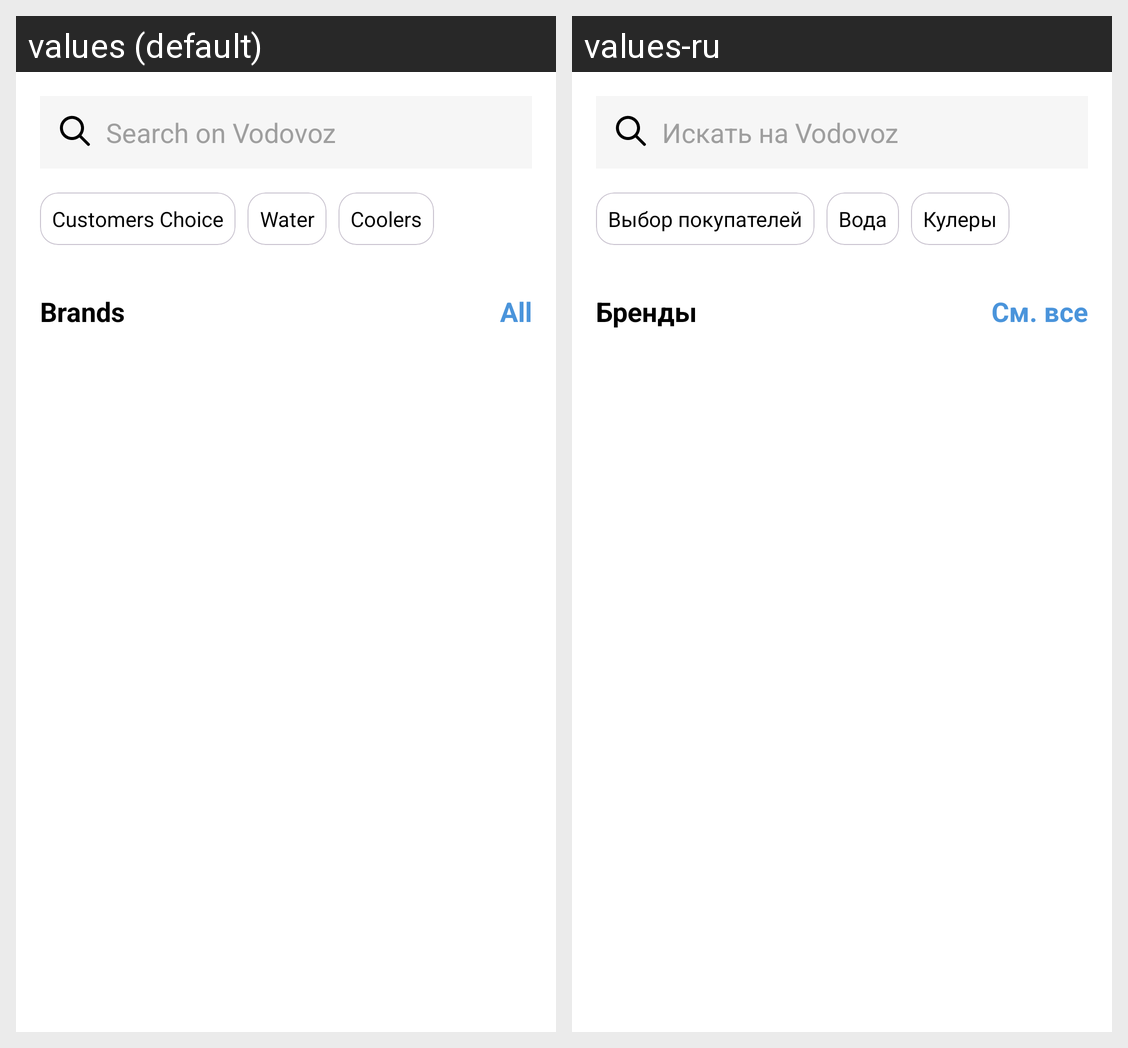

Translations of the strings shown on this Android screen, per locale in the grid:
Android screen res/layout/fragment_home.xml rendered under 2 locales, left to right: values (default), values-ru. Device: Nexus 5 (rendered at 1080×1920; each locale shown at half size, 540×960, under a caption strip naming it); theme Theme.WaterDrop.
Strings drawn on this screen, with the default value and each locale's value (text and hints the layout hard-codes, and strings that could not be matched under every locale, appear in the picture but are not listed):

search_on_vodovoz
  values: Search on Vodovoz
  values-ru: Искать на Vodovoz

customers_choice
  values: Customers Choice
  values-ru: Выбор покупателей

water
  values: Water
  values-ru: Вода

coolers
  values: Coolers
  values-ru: Кулеры

brands
  values: Brands
  values-ru: Бренды

all
  values: All
  values-ru: См. все
